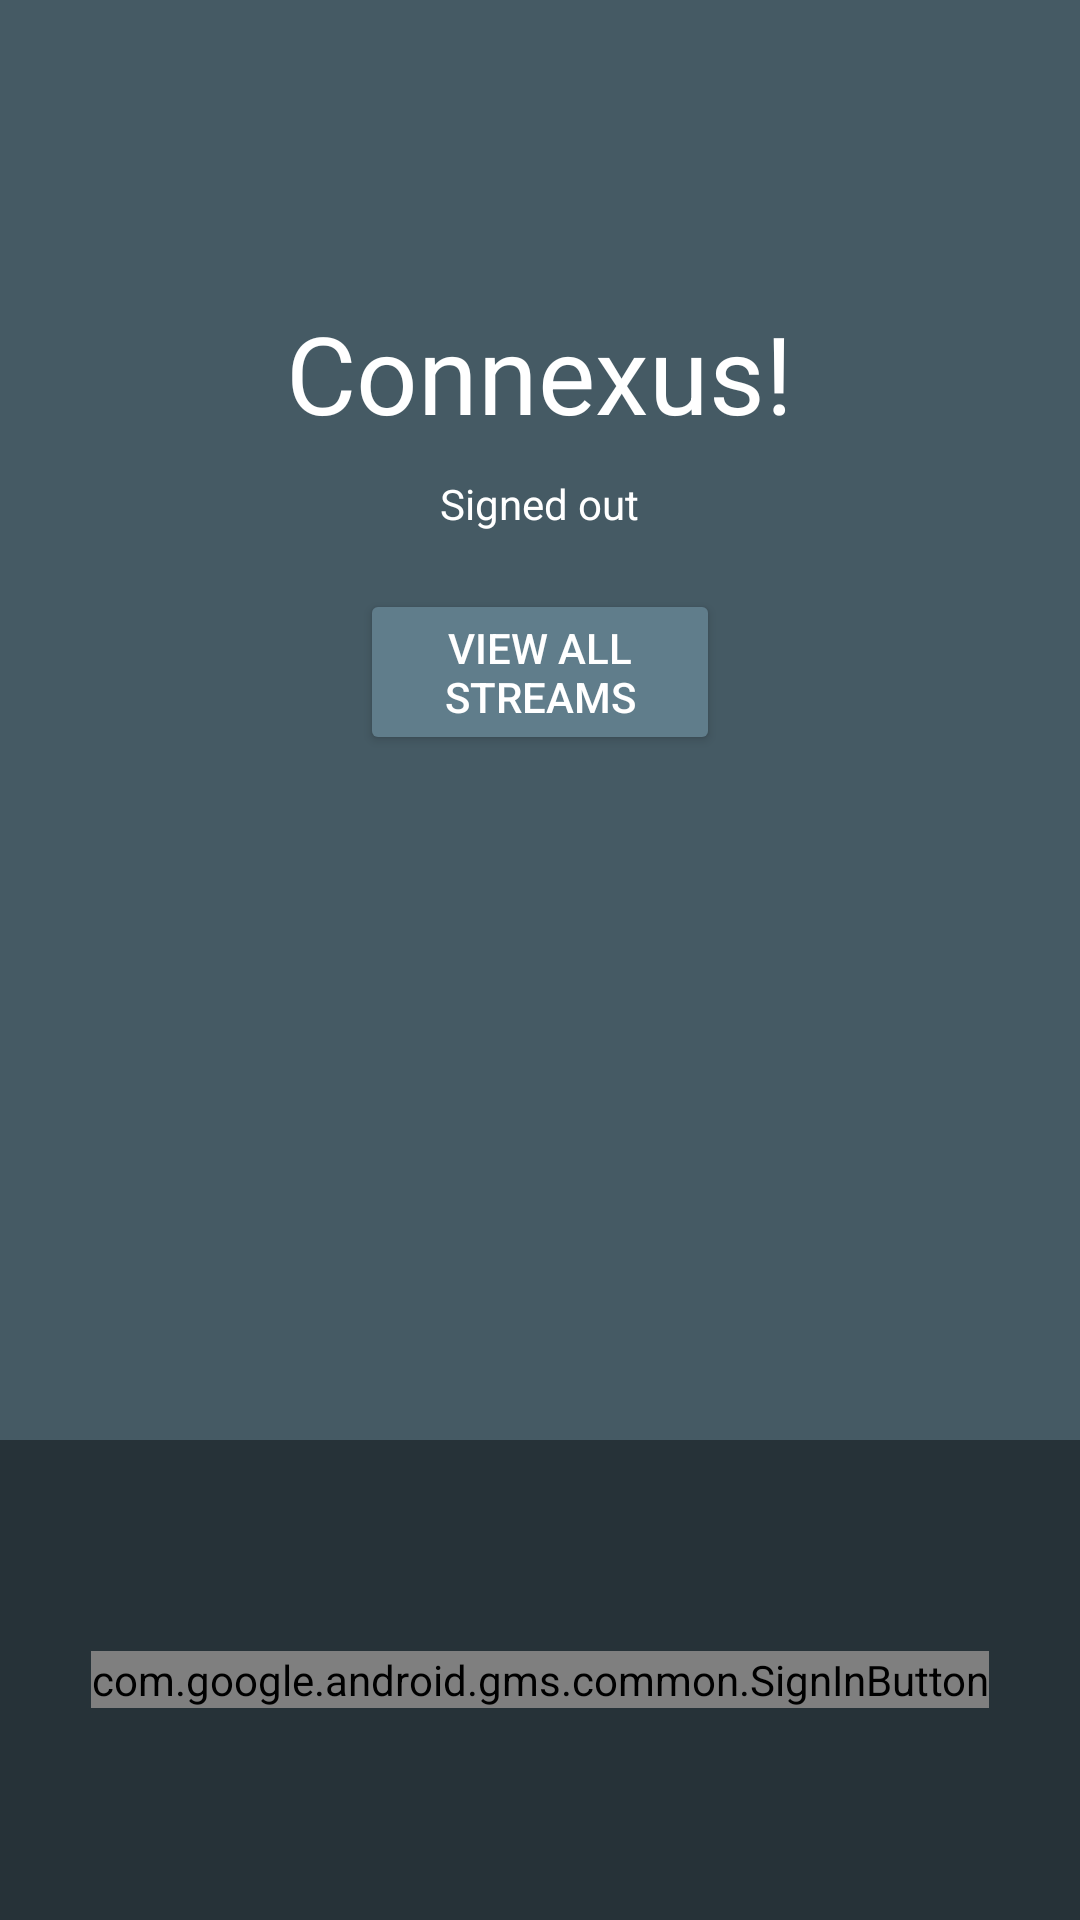

Produce the Android XML layout that renders to this screen, including the resource entries it uses.
<!-- AndroidManifest.xml: activity theme AppTheme.NoActionBar -->
<!-- res/layout/activity_signin.xml -->
<LinearLayout xmlns:android="http://schemas.android.com/apk/res/android"
    xmlns:tools="http://schemas.android.com/tools"
    android:id="@+id/signin_layout"
    android:layout_width="match_parent"
    android:layout_height="match_parent"
    android:background="@color/blue_grey_700"
    android:orientation="vertical"
    android:weightSum="4"
    tools:context="edu.utexas.ece.ee382v.connexus.SigninActivity">

    <LinearLayout
        android:layout_width="match_parent"
        android:layout_height="0dp"
        android:layout_weight="3"
        android:gravity="center_horizontal"
        android:orientation="vertical">

    
        
        
        
        
        
        
        

    <TextView
        android:id="@+id/title_text"
        android:layout_width="wrap_content"
        android:layout_height="wrap_content"
        android:layout_marginBottom="10dp"
        android:layout_marginTop="@dimen/logo_top_margin"
        android:text="@string/title_text"
        android:gravity="center"
        android:textColor="@android:color/white"
        android:textSize="36sp" />

    <TextView
        android:id="@+id/status"
        android:layout_width="wrap_content"
        android:layout_height="wrap_content"
        android:text="@string/signed_out"
        android:textColor="@android:color/white"
        android:textSize="14sp" />

    <TextView
        android:id="@+id/email"
        android:layout_width="wrap_content"
        android:layout_height="wrap_content"
        android:textColor="@android:color/white"
        android:textSize="14sp" />

    <Button
        android:id="@+id/view_all_btn"
        android:layout_width="120dp"
        android:layout_height="wrap_content"
        android:text="@string/view_all_btn"
        android:textColor="@android:color/white"
        android:theme="@style/ThemeOverlay.MyDarkButton" />


    </LinearLayout>


    <RelativeLayout
        android:layout_width="fill_parent"
        android:layout_height="0dp"
        android:layout_weight="1"
        android:background="@color/blue_grey_900">

        <com.google.android.gms.common.SignInButton
            android:id="@+id/sign_in_button"
            android:layout_width="wrap_content"
            android:layout_height="wrap_content"
            android:layout_centerInParent="true"
            android:visibility="visible"
            tools:visibility="gone" />

        <LinearLayout
            android:id="@+id/sign_out_and_disconnect"
            android:layout_width="fill_parent"
            android:layout_height="wrap_content"
            android:layout_centerInParent="true"
            android:orientation="horizontal"
            android:paddingLeft="16dp"
            android:paddingRight="16dp"
            android:visibility="gone"
            android:weightSum="2"
            tools:visibility="visible">

            <Button
                android:id="@+id/sign_out_button"
                android:layout_width="0dp"
                android:layout_height="wrap_content"
                android:layout_weight="1"
                android:text="@string/sign_out"
                android:textColor="@android:color/white"
                android:theme="@style/ThemeOverlay.MyDarkButton" />

            <Button
                android:id="@+id/disconnect_button"
                android:layout_width="0dp"
                android:layout_height="wrap_content"
                android:layout_weight="1"
                android:text="@string/disconnect"
                android:textColor="@android:color/white"
                android:theme="@style/ThemeOverlay.MyDarkButton" />
        </LinearLayout>

    </RelativeLayout>

</LinearLayout>
<!-- resources referenced by this layout -->
<resources>
  <color name="blue_grey_700">#455A64</color>
  <color name="blue_grey_900">#263238</color>
  <dimen name="logo_top_margin">100dp</dimen>
  <string name="disconnect">Disconnect</string>
  <string name="sign_out">Sign Out</string>
  <string name="signed_out">Signed out</string>
  <string name="title_text">Connexus!</string>
  <string name="view_all_btn">View All Streams</string>
  <style name="ThemeOverlay.MyDarkButton" parent="ThemeOverlay.AppCompat.Dark">
          <item name="colorButtonNormal">@color/blue_grey_500</item>
      </style>
  <style name="AppTheme.NoActionBar">
          <item name="windowActionBar">false</item>
          <item name="windowNoTitle">true</item>
      </style>
  <color name="blue_grey_500">#607D8B</color>
</resources>
